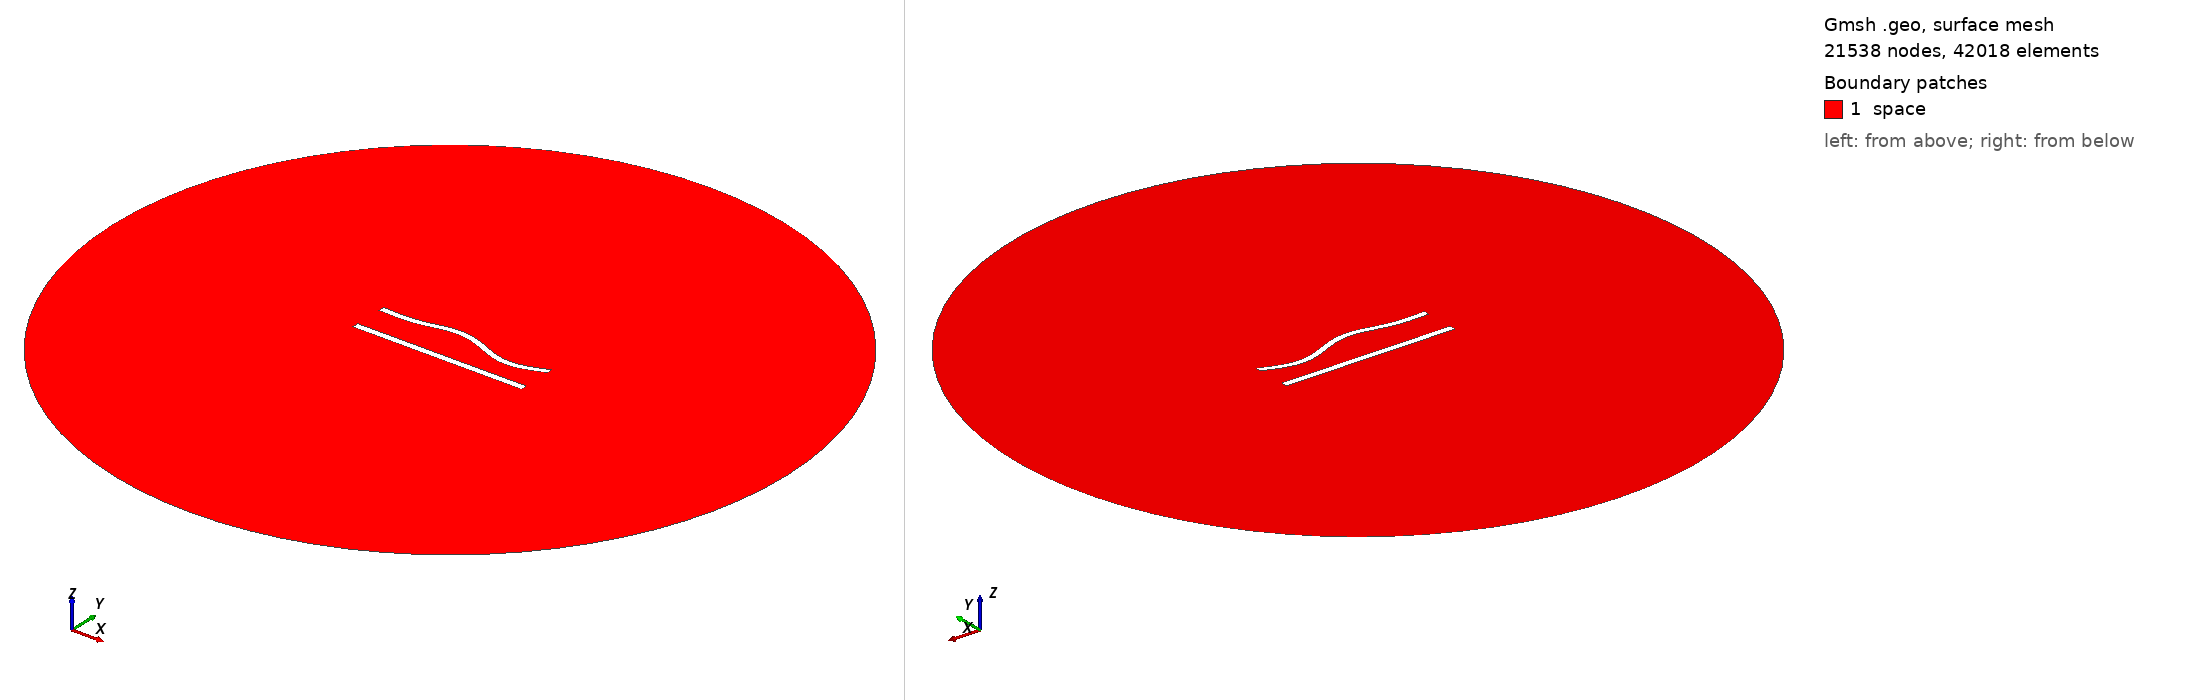

Gmsh geometry script, surface-meshed: 21538 nodes, 42018 surface elements. Boundary patches (legend numbers): 1 space. Left view from above one corner, right view from below the opposite corner. Legend entries are the model's physical surfaces. The drawing asked Gmsh for element sizes between 1% and 20% of the model's largest extent; the script's own settings can give other sizes.

=== 430.geo (drawn) ===
//---------------------------------------
// Geometry kernel
//---------------------------------------

SetFactory("OpenCASCADE");



//---------------------------------------
// Parameters of the geometry
//---------------------------------------

// Overetch of the upper plate
overetch = 0.125;

// Distance between the plates
distance = 20.0;

// Discretization over the x axis (for the deformation)
nx = 50; 

// Length of the plate
L = 100 - overetch; 

// Number of modes
n = 4; 

// 1st mode coefficient
coeff(1) = -1.5;
beta(1) = 0.596864 * 3.1415926535 / L;

// 2nd mode coefficient
coeff(2) = 1.5;
beta(2) = 1.49418 * 3.1415926535 / L;

// 3rd mode coefficient
coeff(3) = 1.5;
beta(3) = 2.50025 * 3.1415926535 / L;

// 4th mode coefficient
coeff(4) = -1.5;
beta(4) = 3.49999 * 3.1415926535 / L;



//---------------------------------------
// Upper plate (deformed rectangle)
//---------------------------------------

// Coordiantes of the upper plate
xmin = -50;
xmax = 50 - overetch;

// Height of the upper plate
yheight = 4 - 2 * overetch;

// Indexes of the points
UpperID[] = {};
LowerID[] = {};
LeftID[] = {};
RightID[] = {};

// Point index
p = 1;

// Horizontal edges
For i In {1:nx}
    x = xmin + (i-1)*(xmax - xmin)/(nx-1);

    y_bottom = distance / 2 + overetch;
    For j In {1:n}
        C = (Cosh(beta(j)*L) + Cos(beta(j)*L)) / (Sinh(beta(j)*L) + Sin(beta(j)*L));
        y_bottom  = y_bottom + coeff(j) * (Cosh(beta(j)*(x+50)) - Cos(beta(j)*(x+50)) - C * (Sinh(beta(j)*(x+50)) - Sin(beta(j)*(x+50))));
    EndFor

    y_top = y_bottom + yheight;

    Point(p) = {x, y_top, 0, 1.0};
    UpperID[i] = p;
    p = p + 1;

    Point(p) = {x, y_bottom, 0, 1.0};
    LowerID[i] = p;
    p = p + 1;
EndFor

// Create point lists
UpperPts[] = {}; LowerPts[] = {};
For i In {1:nx}
  UpperPts[] += {UpperID[i]};
  LowerPts[] += {LowerID[i]};
EndFor

// Build splines
Spline(1) = {UpperPts[]};
Spline(2) = {LowerPts[]};
Line(3) = {LowerPts[nx-1], UpperPts[nx-1]};
Line(4) = {LowerPts[0], UpperPts[0]};

// Build the plane surface
Curve Loop(1) = {2, 3, -1, -4};
Plane Surface(1) = {1};



//---------------------------------------
// Lower plate (rectangle)
//---------------------------------------

// Vertices
Point(1001) = {-50, -distance/2, 0, 1.0};
Point(1002) = { 50, -distance/2, 0, 1.0};
Point(1003) = { 50,  -distance/2 + 4, 0, 1.0};
Point(1004) = {-50,  -distance/2 + 4, 0, 1.0};

// Edges
Line(5) = {1001, 1002};
Line(6) = {1002, 1003};
Line(7) = {1003, 1004};
Line(8) = {1004, 1001};

// Plane surface
Line Loop(2) = {5, 6, 7, 8};
Plane Surface(2) = {2}; 



//---------------------------------------
// Outer (fictious) boundary
//---------------------------------------

// Points
Point(1005) = {0, 0, 0};       // Center
Point(1006) = {200, 0, 0};     // Start point
Point(1007) = {0, 200, 0};     // 90 degrees
Point(1008) = {-200, 0, 0};    // 180 degrees
Point(1009) = {0, -200, 0};    // 270 degrees

// Circle arcs (each needs start, center, end)
Circle(9) = {1006, 1005, 1007};
Circle(10) = {1007, 1005, 1008};
Circle(11) = {1008, 1005, 1009};
Circle(12) = {1009, 1005, 1006};

// Plane surface for the entire domain
Curve Loop(3) = {9, 10, 11, 12};
Surface(3) = {3};

// Subtract the plates from the whole domain to obtain the actual domain where we want to solve the equations
BooleanDifference{ Surface{3}; Delete; }{ Surface{1}; Surface{2}; Delete; }




//---------------------------------------
// Transfinite Lines/Curves
//---------------------------------------

// Set the number of points on the boundaries
r = 6;
d = 0.15;

// Plates
Transfinite Curve {1} = 50*r/4 Using Progression 1;
Transfinite Line {2} = 50*r Using Progression 1;
Transfinite Curve {3, 4} = 2*r Using Progression 1+d;
Transfinite Line {5} = 50*r/4 Using Progression 1;
Transfinite Line {7} = 50*r Using Progression 1;
Transfinite Line {6} = 2*r Using Progression 1-d;
Transfinite Line {8} = 2*r Using Progression 1+d;

// Outer boundary
Transfinite Line {9, 10, 11, 12} = 20 Using Progression 1;



//---------------------------------------
// Physical groups
//---------------------------------------                

// Physical curves (boundaries)
Physical Line("force_segment", 10) = {2};
Physical Line("upper_plate", 11) = {1, 3, 4};
Physical Line("lower_plate", 12) = {5, 6, 7, 8};
Physical Line("boundary", 20) = {9, 10, 11, 12};

// Physical Surfaces
Physical Surface("space", 30) = {3};



//---------------------------------------
// 6. Generate the Mesh
//---------------------------------------

// 2D mesh generation
Mesh 2;
